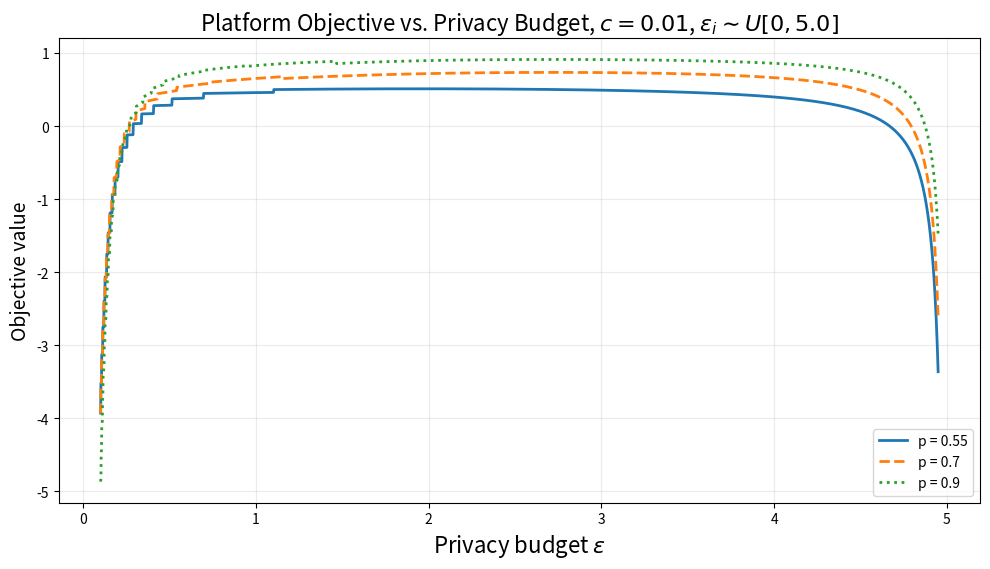

Write Python code to recreate this figure.
import numpy as np
import matplotlib.pyplot as plt
import math

# ============================================================
# Settings
# ============================================================

p_values = [0.55, 0.7, 0.9]  # manuscript Figure 3
c = 0.01                 # stopping cost
use_participation = True # True: E[T] = E[tau]/eta(eps), False: E[tau]

# If use_participation = True, assume epsilon_i ~ Uniform[0, kappa]
kappa = 5.0

eps_grid = np.linspace(0.1, 4.95, 3000)


# ============================================================
# Participation model
# ============================================================

def eta_eps(eps):
    """
    eta(eps) = P(epsilon_i >= eps).
    If epsilon_i ~ Uniform[0, kappa], eta(eps)=1-eps/kappa.
    """
    if eps >= kappa:
        return np.nan
    return 1.0 - eps / kappa


# ============================================================
# Binary model functions
# ============================================================

def u_eps(eps):
    return 1.0 / (1.0 + np.exp(eps))


def rho_eps(eps, p):
    u = u_eps(eps)
    numerator = (1 - u) * (1 - p) + u * p
    denominator = u * (1 - p) + p * (1 - u)
    return numerator / denominator


def mu_eps(eps, p):
    u = u_eps(eps)
    return (2 * p - 1) * (1 - 2 * u)


def k_eps(eps, p):
    """
    k(eps,p) = floor(log_{rho(eps,p)}((1-p)/p)) + 1
    """
    r = rho_eps(eps, p)
    alpha = (1 - p) / p

    if r <= 0 or abs(r - 1) < 1e-10:
        return np.nan

    return math.floor(np.log(alpha) / np.log(r)) + 1


def prob_correct_final_decision(eps, p):
    """
    P_correct = (rho^k - 1) / (rho^(2k) - 1)
    """
    k = k_eps(eps, p)

    if np.isnan(k):
        return np.nan, np.nan

    r = rho_eps(eps, p)
    denominator = r ** (2 * k) - 1

    if abs(denominator) < 1e-12:
        return np.nan, k

    P_correct = (r ** k - 1) / denominator
    return P_correct, k


def expected_report_stopping_time(eps, p):
    """
    E[tau_{eps,p}] = k/mu * (1-rho^k)/(1+rho^k)
    """
    k = k_eps(eps, p)

    if np.isnan(k):
        return np.nan, np.nan

    r = rho_eps(eps, p)
    mu = mu_eps(eps, p)

    if abs(mu) < 1e-10:
        return np.nan, k

    E_tau = (k / mu) * ((1 - r ** k) / (1 + r ** k))
    return E_tau, k


def expected_stopping_time(eps, p):
    """
    If use_participation=True:
        E[T_{eps,p}] = E[tau_{eps,p}] / eta(eps)
    Otherwise:
        E[T_{eps,p}] = E[tau_{eps,p}]
    """
    E_tau, k = expected_report_stopping_time(eps, p)

    if np.isnan(E_tau):
        return np.nan, k

    if not use_participation:
        return E_tau, k

    eta = eta_eps(eps)

    if np.isnan(eta) or eta <= 0:
        return np.nan, k

    return E_tau / eta, k


def objective_value(eps, p, c):
    """
    J(eps) = P_correct(eps,p) - c * E[T_{eps,p}]
    """
    P_correct, k = prob_correct_final_decision(eps, p)
    E_T, _ = expected_stopping_time(eps, p)

    if np.isnan(P_correct) or np.isnan(E_T):
        return np.nan, np.nan, np.nan, np.nan

    J = P_correct - c * E_T
    return J, P_correct, E_T, k


# ============================================================
# Compute objective
# ============================================================

objective_curves = {
    p: np.array([objective_value(eps, p, c)[0] for eps in eps_grid])
    for p in p_values
}


# ============================================================
# Plot
# ============================================================

plt.figure(figsize=(10, 5.8))

for p, style in zip(p_values, ["-", "--", ":"]):
    plt.plot(eps_grid, objective_curves[p], linewidth=2,
             linestyle=style, label=f"p = {p}")

plt.xlabel(r"Privacy budget $\varepsilon$", fontsize=16)

if use_participation:
    plt.ylabel(
        r"Objective value",
        fontsize=14
    )
    plt.title(
        fr"Platform Objective vs. Privacy Budget, $c={c}$, $\varepsilon_i\sim U[0,{kappa}]$",
        fontsize=16
    )
else:
    plt.ylabel(
        r"Objective value ",
        fontsize=14
    )
    plt.title(
        fr"Platform Objective vs. Privacy Budget, $c={c}$",
        fontsize=16
    )

plt.grid(alpha=0.25)
plt.legend()
plt.tight_layout()
plt.savefig("binary_platform_objective.pdf", bbox_inches="tight")
plt.show()
